Labelled photos from "skindata-2", an image-classification folder in Deepchavan1/skin-cancer. The possible labels are: akiec, bcc, bkl, mel, vasc.

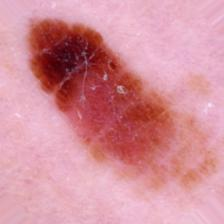
Label: mel

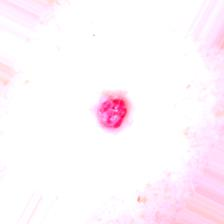
Label: vasc

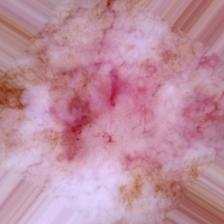
Label: bcc

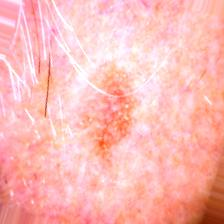
Label: akiec

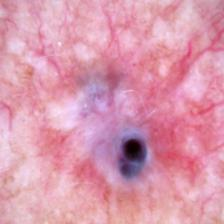
Label: vasc

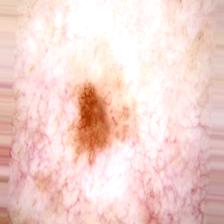
Label: bkl
